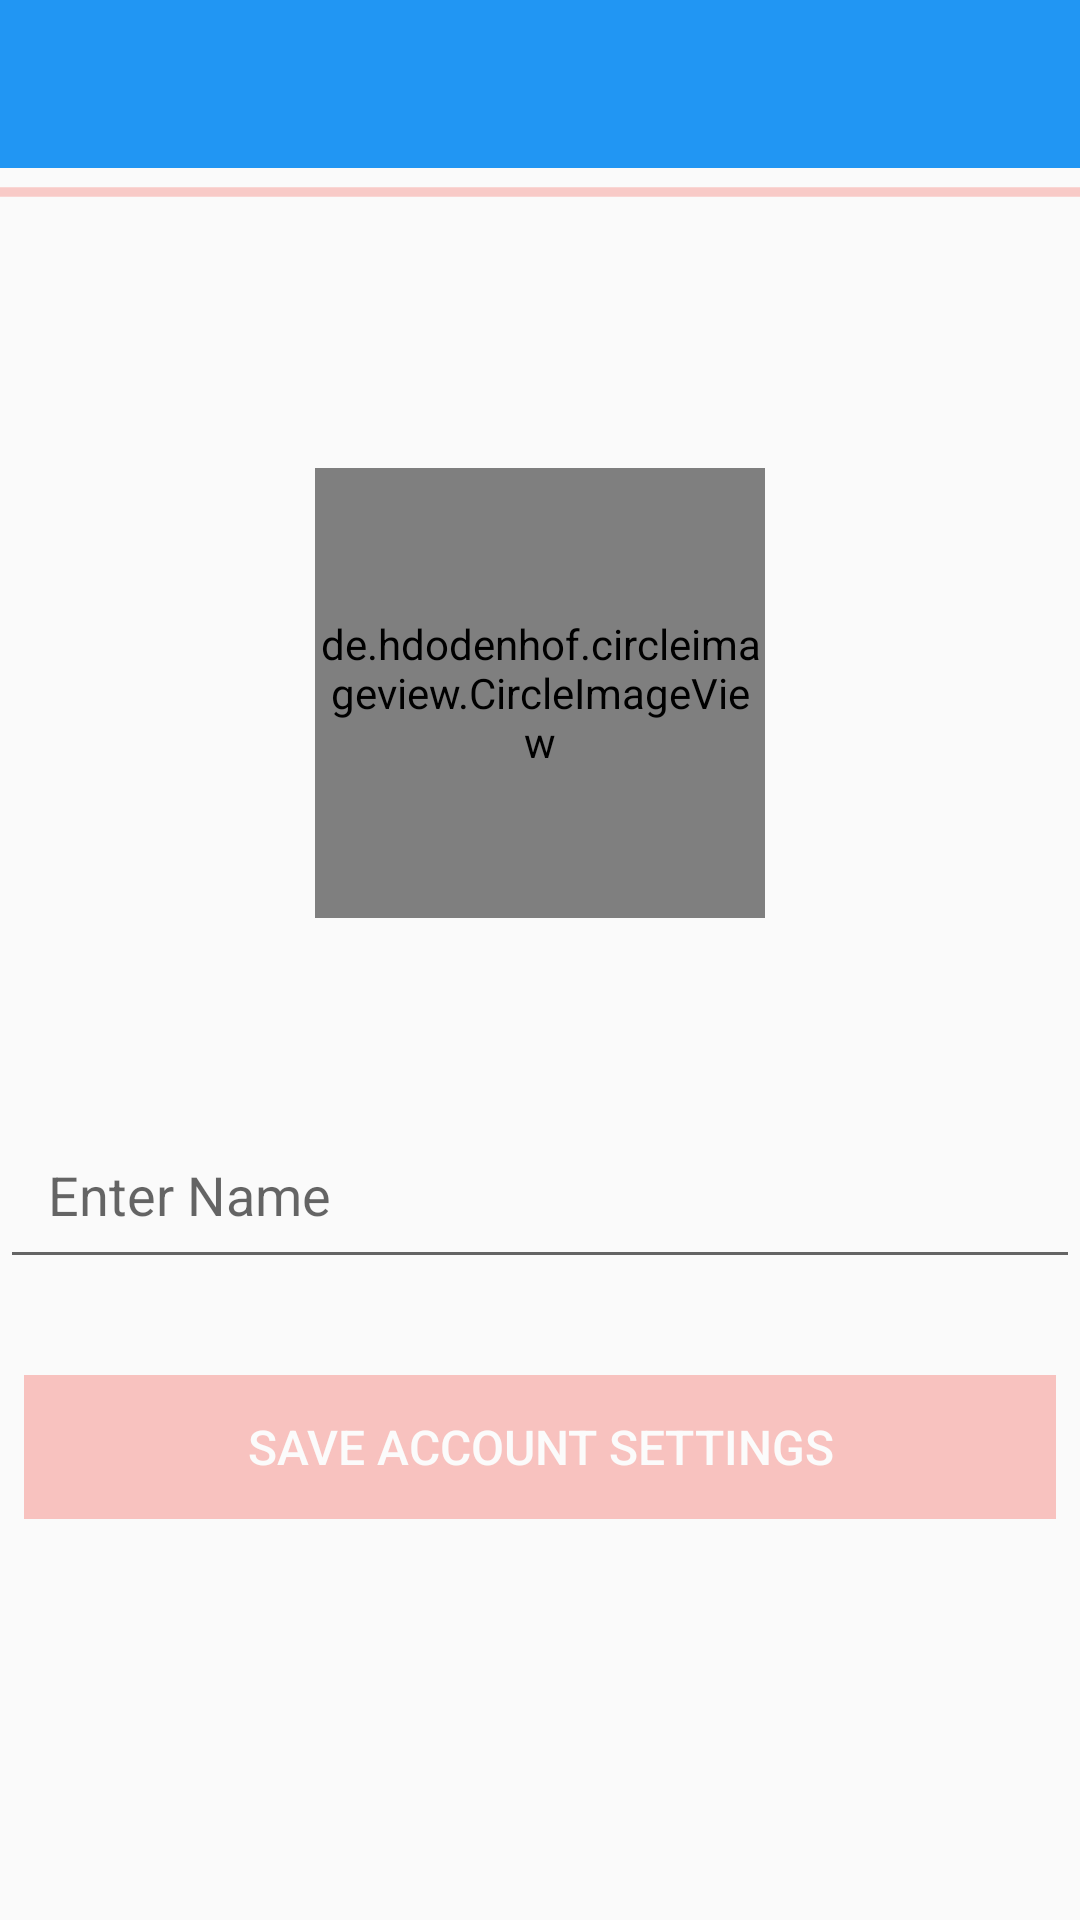

This screen was rendered from an Android layout file. Write that file and the resources it references.
<!-- AndroidManifest.xml: application theme AppTheme -->
<!-- res/layout/activity_settings.xml -->
<?xml version="1.0" encoding="utf-8"?>
<androidx.constraintlayout.widget.ConstraintLayout xmlns:android="http://schemas.android.com/apk/res/android"
    xmlns:app="http://schemas.android.com/apk/res-auto"
    xmlns:tools="http://schemas.android.com/tools"
    android:layout_width="match_parent"
    android:layout_height="match_parent"
    tools:context=".SettingsActivity">

    <androidx.appcompat.widget.Toolbar
        android:id="@+id/settingToolbar"
        android:layout_width="match_parent"
        android:layout_height="wrap_content"
        android:background="@color/colorPrimary"
        app:layout_constraintEnd_toEndOf="parent"
        app:layout_constraintStart_toStartOf="parent"
        app:layout_constraintTop_toTopOf="parent"></androidx.appcompat.widget.Toolbar>

    <de.hdodenhof.circleimageview.CircleImageView
        android:id="@+id/profileImage"
        android:layout_width="150dp"
        android:layout_height="150dp"
        android:layout_marginTop="100dp"
        android:src="@drawable/default_image"
        app:layout_constraintEnd_toEndOf="parent"
        app:layout_constraintStart_toStartOf="parent"
        app:layout_constraintTop_toBottomOf="@+id/settingToolbar" />

    <Button
        android:id="@+id/saveSettings"
        android:layout_width="match_parent"
        android:layout_height="wrap_content"
        android:layout_marginStart="8dp"
        android:layout_marginTop="32dp"
        android:layout_marginEnd="8dp"
        android:alpha="0.3"
        android:background="@color/colorAccent"
        android:enabled="false"
        android:text="@string/saveaccount"
        android:textColor="@android:color/white"
        android:textSize="16sp"
        app:layout_constraintEnd_toEndOf="parent"
        app:layout_constraintStart_toStartOf="parent"
        app:layout_constraintTop_toBottomOf="@+id/profileName" />

    <EditText
        android:id="@+id/profileName"
        android:layout_width="match_parent"
        android:layout_height="wrap_content"
        android:layout_marginTop="64dp"
        android:ems="10"
        android:hint="@string/enter_name"
        android:inputType="textPersonName"
        android:padding="16dp"
        app:layout_constraintEnd_toEndOf="parent"
        app:layout_constraintStart_toStartOf="parent"
        app:layout_constraintTop_toBottomOf="@+id/profileImage" />

    <ProgressBar
        android:id="@+id/settingsProgressBar"
        style="?android:attr/progressBarStyleHorizontal"
        android:layout_width="match_parent"
        android:layout_height="wrap_content"
        android:indeterminate="true"
        android:visibility="visible"
        app:layout_constraintEnd_toEndOf="parent"
        app:layout_constraintStart_toStartOf="parent"
        app:layout_constraintTop_toBottomOf="@+id/settingToolbar" />




</androidx.constraintlayout.widget.ConstraintLayout>
<!-- resources referenced by this layout -->
<resources>
  <color name="colorAccent">#F44336</color>
  <color name="colorPrimary">#2196F3</color>
  <string name="enter_name">Enter Name</string>
  <string name="saveaccount">Save account Settings</string>
  <style name="AppTheme" parent="Theme.AppCompat.Light.NoActionBar">
          
          <item name="colorPrimary">@color/colorPrimary</item>
          <item name="colorPrimaryDark">@color/colorPrimaryDark</item>
          <item name="colorAccent">@color/colorAccent</item>
          <item name="android:textColor">#4C4A4A</item>
  
      </style>
  <color name="colorPrimaryDark">#0069C0</color>
</resources>
